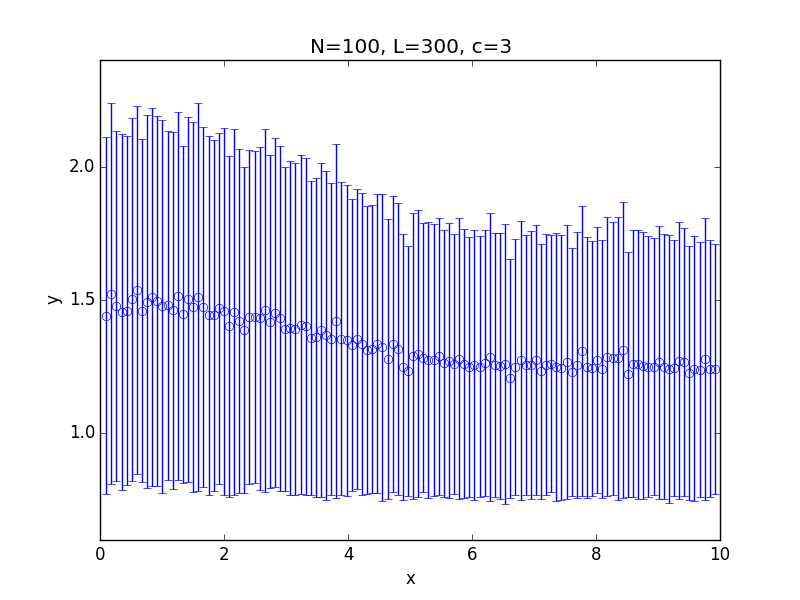

Data behind this chart, as committed beside it:
x; 0.100000; 0.182500; 0.265000; 0.347500; 0.430000; 0.512500; 0.595000; 0.677500; 0.760000; 0.842500; 0.925000; 1.007500; 1.090000; 1.172500; 1.255000; 1.337500; 1.420000; 1.502500; 1.585000; 1.667500; 1.750000; 1.832500; 1.915000
y; 1.441; 1.524; 1.478; 1.456; 1.46; 1.502; 1.538; 1.46; 1.493; 1.51; 1.496; 1.476; 1.48; 1.462; 1.516; 1.447; 1.502; 1.475; 1.511; 1.475; 1.442; 1.442; 1.47
std; 0.6695; 0.7131; 0.6568; 0.6681; 0.6549; 0.6807; 0.6908; 0.6434; 0.6996; 0.7084; 0.6928; 0.7; 0.654; 0.6693; 0.6911; 0.6321; 0.6835; 0.6939; 0.7274; 0.6745; 0.6717; 0.6571; 0.6582
